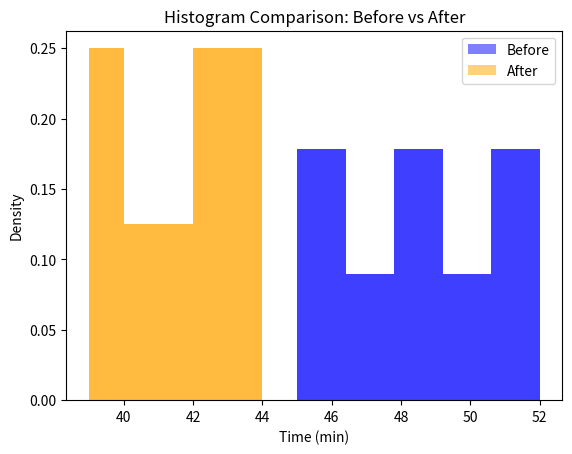
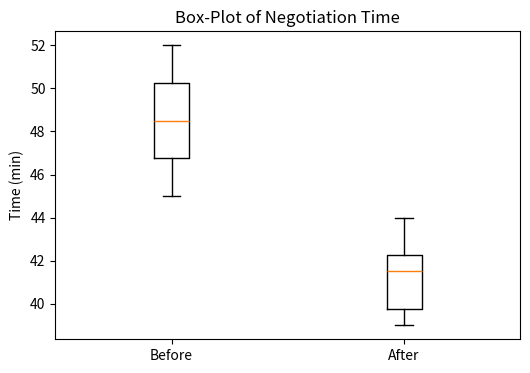

The script that saved these images, in order:
# %%

# Uma startup quer saber se o novo modelo de precificação reduziu o tempo médio de negociação com clientes. Foram medidos os tempos (em minutos) antes e depois para os mesmos 8 vendedores:
#Antes: [45, 50, 48, 52, 47, 49, 51, 46]
#Depois: [39, 41, 42, 44, 40, 43, 42, 39]

import pandas as pd
import numpy as np
from scipy import stats
import matplotlib.pyplot as plt

# %%

before = pd.Series([45, 50, 48, 52, 47, 49, 51, 46])
after = pd.Series([39, 41, 42, 44, 40, 43, 42, 39])

# H0: mu_before - mu_after = 0
# H1: mu_before - mu_after < 0

H1 = "less" # greater, less or different
alpha = 0.05

# %%
# Calculate descriptive statistics
before.describe()

# %%
after.describe()

# %%

# Normality test
# Use Shapiro-Wilk test to check if the data is normally distributed, as n is less than 31
sw_test_before = stats.shapiro(before)
sw_test_after = stats.shapiro(after)
print("Shapiro-Wilk test:")
print(f"BEFORE: Statistic: {sw_test_before.statistic:.2f}, p-value: {sw_test_before.pvalue:.2f}")
print(f"AFTER: Statistic: {sw_test_after.statistic:.2f}, p-value: {sw_test_after.pvalue:.2f}")

# %%

# Histogram of the data
#-- Before
plt.hist(before, bins=5, density=True, alpha=0.5, color='blue')
plt.title('Histogram of Time BEFORE (min)')
plt.show()

# %%
#-- After
plt.hist(after, bins=5, density=True, alpha=0.5, color='orange')
plt.title('Histogram of Time AFTER (min)')
plt.show()

# %%
# Combined histogram for comparison
plt.hist(before, bins=5, alpha=0.5, label='Before', color='blue', density=True)
plt.hist(after, bins=5, alpha=0.5, label='After', color='orange', density=True)
plt.title('Histogram Comparison: Before vs After')
plt.xlabel('Time (min)')
plt.ylabel('Density')
plt.legend()
plt.show()


# %%

# Box-Plot of the data
plt.figure(figsize=(6, 4))
plt.boxplot([before, after], vert=True, labels=['Before', 'After'])
plt.title('Box-Plot of Negotiation Time')
plt.ylabel('Time (min)')
plt.show()

# %%
# Levene's test for equal variances
levene_test = stats.levene(before, after)
print("Levene's test for equal variances:")
print(f"Statistic: {levene_test.statistic:.2f}, p-value: {levene_test.pvalue:.2f} \n")

if levene_test.pvalue < alpha:
    print("Reject H0: The variances are different")
else:
    print("Do not reject H0: The variances are equal")

# %%

# t-test for paired samples where H1 is different (two-tailed)
t_test = stats.ttest_rel(before, after)
print("Paired t-test:")
print(f"t-statistic: {t_test.statistic:.2f}, p-value: {t_test.pvalue:.2f} \n")
if t_test.pvalue < alpha:
    print("Reject H0: The mean time is different")
else:
    print("Do not reject H0: The mean time is equal")

# %%

# t-test for paired samples where H1 is one tailed
t_test_one_tailed = stats.ttest_rel(before, after, alternative='greater')
print("Paired t-test (one-tailed):")
print(f"t-statistic: {t_test_one_tailed.statistic:.2f}, p-value: {t_test_one_tailed.pvalue:.2f} \n")
if t_test_one_tailed.pvalue < alpha:
    print(f"Reject H0: The mean time difference is {H1} than 0")
else:
    print("Do not reject H0: The mean time is equal.")

